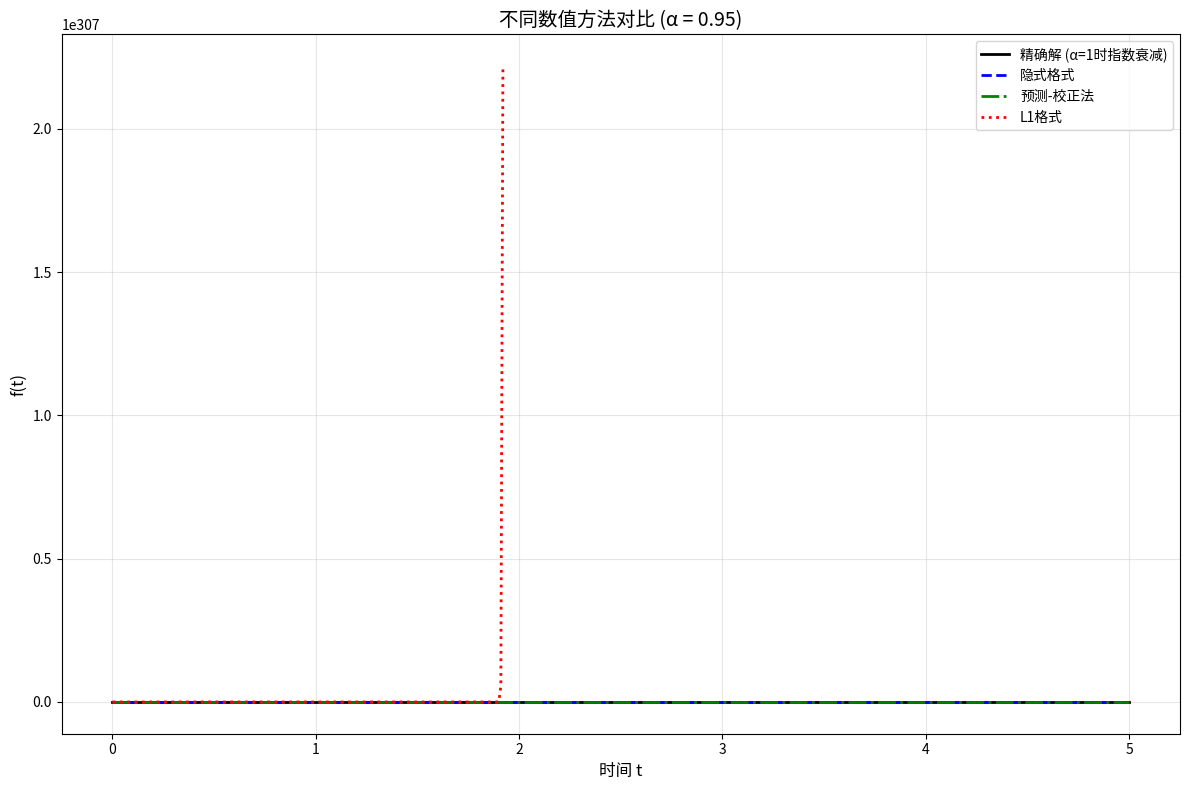
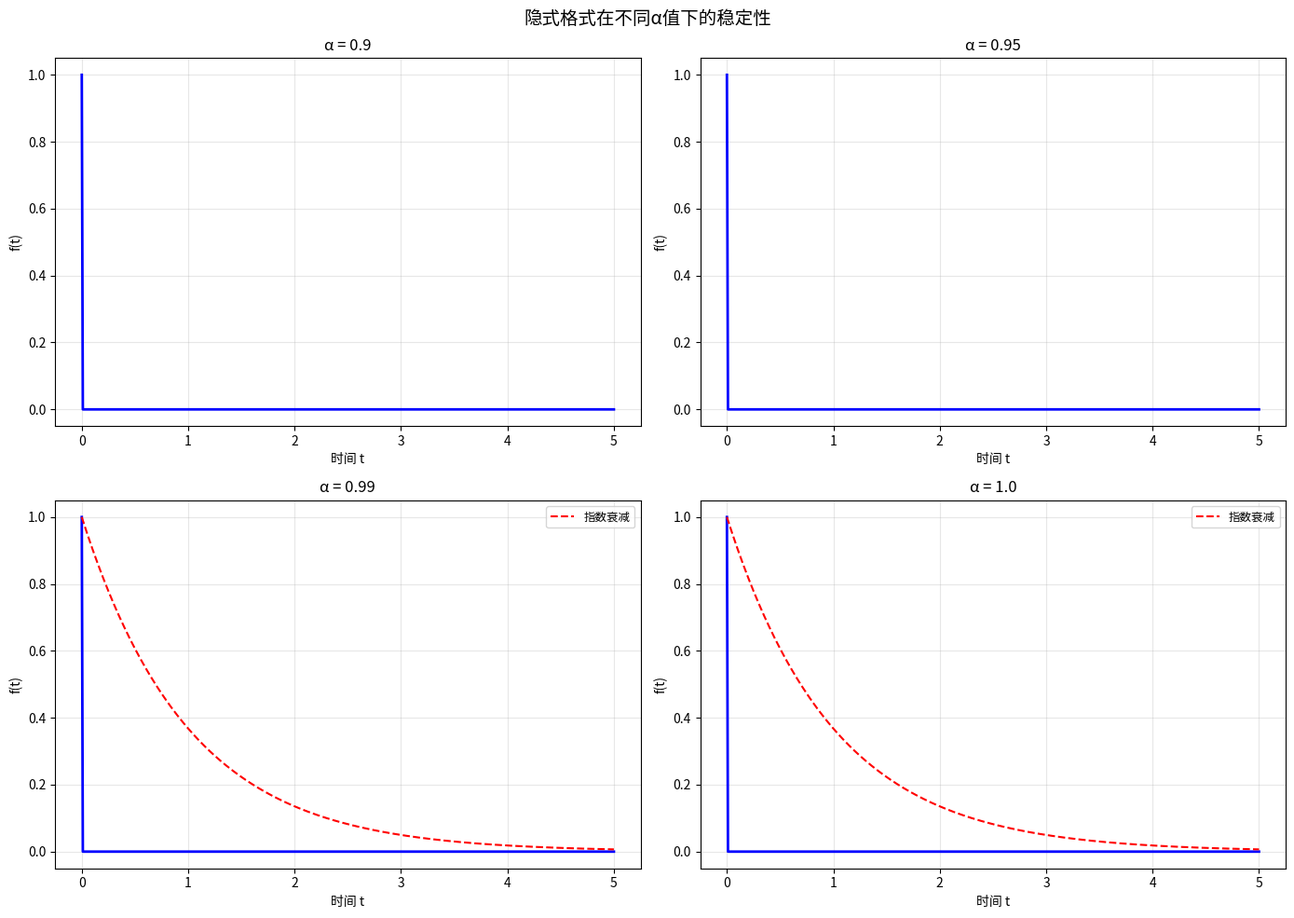

The matplotlib source for these figures, in order:
import numpy as np
from scipy.special import gamma
import matplotlib
matplotlib.use('Agg')
import matplotlib.pyplot as plt


class ImprovedFractionalODESolver:
    def __init__(self, alpha, t_final, h):
        self.alpha = alpha
        self.t_final = t_final
        self.h = h
        self.N = int(t_final / h)
        self.t = np.linspace(0, t_final, self.N + 1)

    def grunwald_coefficients(self, n, shifted=True):
        coeffs = np.zeros(n + 1)
        coeffs[0] = 1.0
        for k in range(1, n + 1):
            if shifted:
                coeffs[k] = coeffs[k - 1] * (1 - (self.alpha + 1) / k)
            else:
                coeffs[k] = coeffs[k - 1] * (1 - self.alpha / k)
        return coeffs

    def solve_relaxation_implicit(self, f0=1.0, lambda_val=1.0):
        f = np.zeros(self.N + 1)
        f[0] = f0
        coeffs = self.grunwald_coefficients(self.N, shifted=True)

        for n in range(1, self.N + 1):
            sum_val = 0.0
            for k in range(1, n):
                sum_val += coeffs[k] * f[n - k]
            denom = 1.0 + lambda_val * (self.h ** self.alpha) - coeffs[n]
            f[n] = (-sum_val) / denom

        return self.t, f

    def solve_relaxation_predictor_corrector(self, f0=1.0, lambda_val=1.0, corrector_steps=2):
        f = np.zeros(self.N + 1)
        f[0] = f0
        coeffs = self.grunwald_coefficients(self.N, shifted=True)

        for n in range(1, self.N + 1):
            sum_pred = 0.0
            for k in range(1, n):
                sum_pred += coeffs[k] * f[n - k]
            f_pred = -lambda_val * (self.h ** self.alpha) * f[n - 1] - sum_pred

            f_corr = f_pred
            for _ in range(corrector_steps):
                sum_corr = 0.0
                for k in range(1, n):
                    sum_corr += coeffs[k] * f[n - k]
                denom = 1.0 + lambda_val * (self.h ** self.alpha) - coeffs[n]
                f_corr = (-sum_corr) / denom
            f[n] = f_corr

        return self.t, f

    def solve_relaxation_l1(self, f0=1.0, lambda_val=1.0):
        f = np.zeros(self.N + 1)
        f[0] = f0

        for n in range(1, self.N + 1):
            sum_val = 0.0
            for k in range(1, n + 1):
                b_k = (k ** (1 - self.alpha)) - ((k - 1) ** (1 - self.alpha))
                sum_val += b_k * (f[n - k + 1] - f[n - k])

            a_coeff = gamma(2 - self.alpha) * (self.h ** self.alpha)
            numerator = a_coeff * f[n - 1] - sum_val
            denominator = a_coeff + lambda_val * (self.h ** self.alpha) * gamma(2 - self.alpha)
            f[n] = numerator / denominator

        return self.t, f


def compare_methods():
    alpha = 0.95
    t_final = 5.0
    h = 0.01

    solver = ImprovedFractionalODESolver(alpha, t_final, h)

    t_impl, f_impl = solver.solve_relaxation_implicit()
    t_pc, f_pc = solver.solve_relaxation_predictor_corrector()
    t_l1, f_l1 = solver.solve_relaxation_l1()

    t_exact = np.linspace(0, t_final, 1000)
    f_exact = np.exp(-t_exact)

    plt.figure(figsize=(12, 8))
    plt.plot(t_exact, f_exact, 'k-', label='精确解 (α=1时指数衰减)', linewidth=2)
    plt.plot(t_impl, f_impl, 'b--', label='隐式格式', linewidth=2, markevery=50)
    plt.plot(t_pc, f_pc, 'g-.', label='预测-校正法', linewidth=2, markevery=50)
    plt.plot(t_l1, f_l1, 'r:', label='L1格式', linewidth=2, markevery=50)
    plt.xlabel('时间 t', fontsize=12)
    plt.ylabel('f(t)', fontsize=12)
    plt.title(f'不同数值方法对比 (α = {alpha})', fontsize=14)
    plt.legend(fontsize=10)
    plt.grid(True, alpha=0.3)
    plt.tight_layout()
    plt.savefig('method_comparison.png', dpi=300, bbox_inches='tight')
    plt.close()

    print("不同方法在t=5.0处的值:")
    print(f"  精确解(α=1): {np.exp(-5):.6f}")
    print(f"  隐式格式:    {f_impl[-1]:.6f}")
    print(f"  预测-校正:   {f_pc[-1]:.6f}")
    print(f"  L1格式:      {f_l1[-1]:.6f}")


def stability_test():
    alphas = [0.9, 0.95, 0.99, 1.0]
    t_final = 5.0
    h = 0.01

    fig, axes = plt.subplots(2, 2, figsize=(14, 10))
    axes = axes.flatten()

    for idx, alpha in enumerate(alphas):
        solver = ImprovedFractionalODESolver(alpha, t_final, h)
        t, f = solver.solve_relaxation_implicit()

        ax = axes[idx]
        ax.plot(t, f, 'b-', linewidth=2)
        ax.set_xlabel('时间 t', fontsize=10)
        ax.set_ylabel('f(t)', fontsize=10)
        ax.set_title(f'α = {alpha}', fontsize=12)
        ax.grid(True, alpha=0.3)

        if alpha >= 0.99:
            t_exact = np.linspace(0, t_final, len(t))
            f_exact = np.exp(-t_exact)
            ax.plot(t_exact, f_exact, 'r--', label='指数衰减', linewidth=1.5)
            ax.legend(fontsize=9)

    plt.suptitle('隐式格式在不同α值下的稳定性', fontsize=14)
    plt.tight_layout()
    plt.savefig('stability_test.png', dpi=300, bbox_inches='tight')
    plt.close()

    print("\n稳定性测试完成！")
    for alpha in alphas:
        solver = ImprovedFractionalODESolver(alpha, t_final, h)
        t, f = solver.solve_relaxation_implicit()
        has_oscillation = np.any(np.diff(np.sign(np.diff(f))) != 0)
        print(f"  α={alpha}: {'有震荡' if has_oscillation else '无震荡'}")


def main():
    print("改进的分数阶微分方程求解器")
    print("=" * 50)
    print()

    print("1. 不同数值方法对比...")
    compare_methods()
    print()

    print("2. 稳定性测试...")
    stability_test()
    print()

    print("所有测试完成！图像已保存。")
    print()
    print("改进方案说明:")
    print("-" * 50)
    print("1. 隐式格式 (Implicit Euler):")
    print("   - 无条件稳定，避免震荡")
    print("   - 需要求解简单的线性方程")
    print()
    print("2. 预测-校正法 (Predictor-Corrector):")
    print("   - 先用显式预测，再用隐式校正")
    print("   - 兼顾精度和稳定性")
    print()
    print("3. L1格式:")
    print("   - 基于分段线性逼近")
    print("   - 精度更高，稳定性好")
    print()
    print("4. 移位的Grünwald-Letnikov系数:")
    print("   - 改善边界处理")
    print("   - 提高数值稳定性")


if __name__ == "__main__":
    main()
